Dataset: Civil-damage-structure-images (GitHub, JaGuzmanT/SaltSpot). Classes: healthy structure, structure with salt damage.

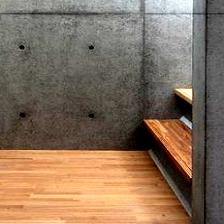
Label: healthy structure

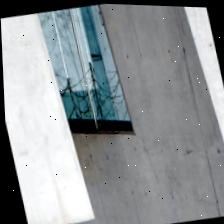
Label: healthy structure

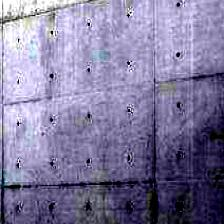
Label: healthy structure

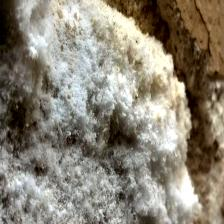
Label: structure with salt damage

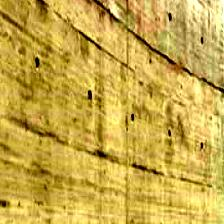
Label: healthy structure

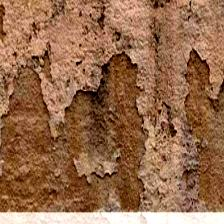
Label: structure with salt damage
